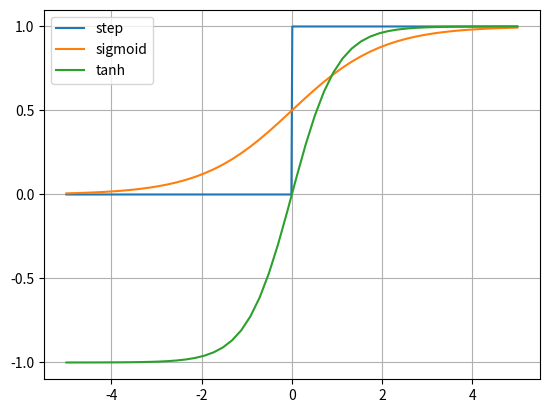

Generate this figure with matplotlib: (Note: this script raises an exception after producing the figure.)
import numpy as np
import matplotlib.pyplot as plt


def step_func(x):
    return np.where(x > 0, 1, 0)

x1 = np.linspace(-5, 5, 500)
y1 = step_func(x1)

def sigmoid_func(x):
    return 1 / (1 + np.exp(-x))

x2 = np.linspace(-5, 5)
y2 = sigmoid_func(x2)

def tanh_func(x):
    return np.tanh(x)
x3 = np.linspace(-5, 5)
y3 = tanh_func(x3)


plt.plot(x1, y1)
plt.plot(x2, y2)
plt.plot(x3, y3)
plt.legend(["step", "sigmoid", "tanh"], loc = "best")
plt.yticks(np.arange(-1, 1.2, step=0.5))
plt.grid()
plt.show()
plt.savefig("Chapter2/graph/step&sigmoid&tanh_func.png")